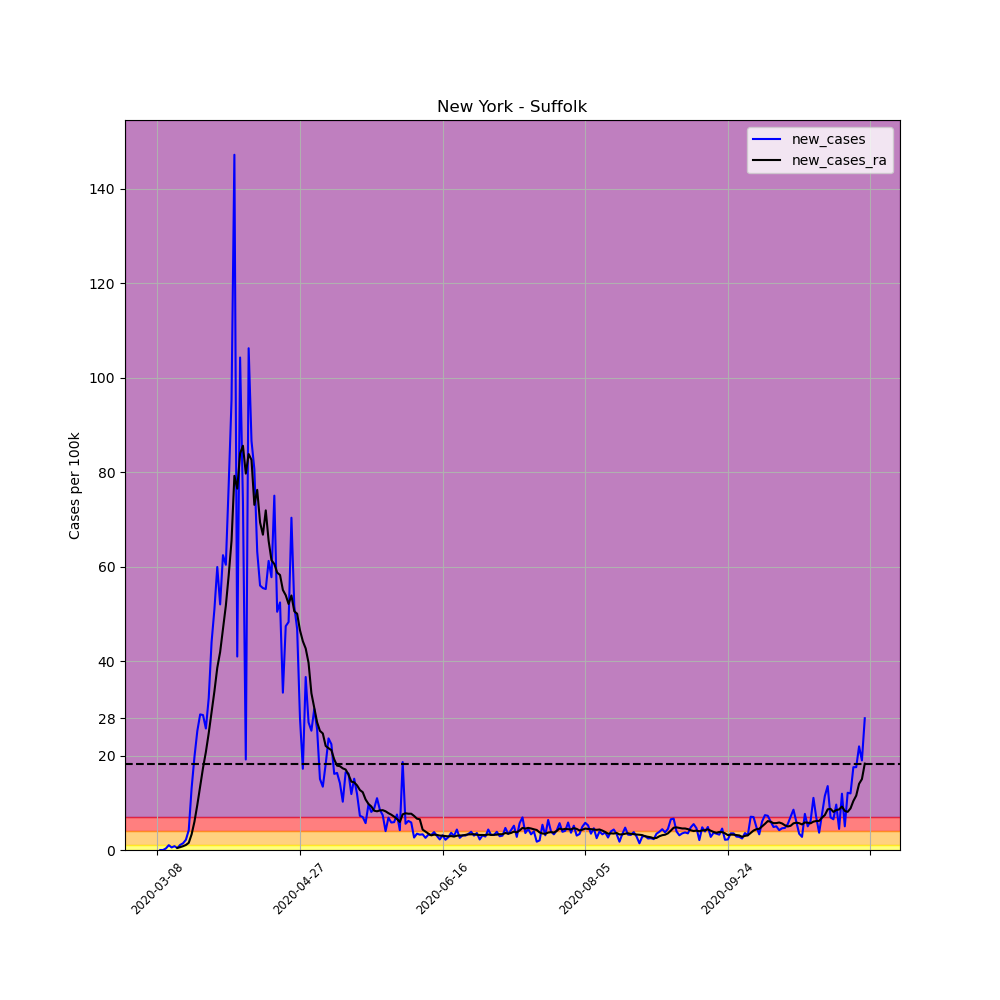

The file beside this chart, header and first rows:
, date, county, state, fips, cases, deaths, COUNTY, STNAME, CTYNAME, POPESTIMATE2019, per_100k, per_100k_ra, new_cases, new_cases_ra
26383, 2020-03-08, Suffolk, New York, 36103, 1, 0, 103, New York, Suffolk, 1476601, 0.06772, , , 
26384, 2020-03-09, Suffolk, New York, 36103, 1, 0, 103, New York, Suffolk, 1476601, 0.06772, , 0.0, 
26385, 2020-03-10, Suffolk, New York, 36103, 1, 0, 103, New York, Suffolk, 1476601, 0.06772, , 0.0, 
26386, 2020-03-11, Suffolk, New York, 36103, 6, 0, 103, New York, Suffolk, 1476601, 0.4063, , 0.3386, 
26387, 2020-03-12, Suffolk, New York, 36103, 21, 0, 103, New York, Suffolk, 1476601, 1.422, , 1.016, 
26388, 2020-03-13, Suffolk, New York, 36103, 29, 0, 103, New York, Suffolk, 1476601, 1.964, , 0.5418, 
26389, 2020-03-14, Suffolk, New York, 36103, 41, 0, 103, New York, Suffolk, 1476601, 2.777, 0.9675, 0.8127, 
26390, 2020-03-15, Suffolk, New York, 36103, 47, 0, 103, New York, Suffolk, 1476601, 3.183, 1.413, 0.4063, 0.445
26391, 2020-03-16, Suffolk, New York, 36103, 63, 2, 103, New York, Suffolk, 1476601, 4.267, 2.012, 1.084, 0.5998
26392, 2020-03-17, Suffolk, New York, 36103, 84, 3, 103, New York, Suffolk, 1476601, 5.689, 2.815, 1.422, 0.803
26393, 2020-03-18, Suffolk, New York, 36103, 116, 3, 103, New York, Suffolk, 1476601, 7.856, 3.88, 2.167, 1.064
26394, 2020-03-19, Suffolk, New York, 36103, 178, 3, 103, New York, Suffolk, 1476601, 12.05, 5.398, 4.199, 1.519
26395, 2020-03-20, Suffolk, New York, 36103, 371, 7, 103, New York, Suffolk, 1476601, 25.13, 8.707, 13.07, 3.309
26396, 2020-03-21, Suffolk, New York, 36103, 662, 9, 103, New York, Suffolk, 1476601, 44.83, 14.72, 19.71, 6.008
26397, 2020-03-22, Suffolk, New York, 36103, 1034, 12, 103, New York, Suffolk, 1476601, 70.03, 24.26, 25.19, 9.549
26398, 2020-03-23, Suffolk, New York, 36103, 1458, 13, 103, New York, Suffolk, 1476601, 98.74, 37.76, 28.71, 13.5
26399, 2020-03-24, Suffolk, New York, 36103, 1880, 13, 103, New York, Suffolk, 1476601, 127.3, 55.14, 28.58, 17.38
26400, 2020-03-25, Suffolk, New York, 36103, 2260, 20, 103, New York, Suffolk, 1476601, 153.1, 75.88, 25.73, 20.74
26401, 2020-03-26, Suffolk, New York, 36103, 2735, 22, 103, New York, Suffolk, 1476601, 185.2, 100.6, 32.17, 24.74
26402, 2020-03-27, Suffolk, New York, 36103, 3385, 22, 103, New York, Suffolk, 1476601, 229.2, 129.8, 44.02, 29.16
26403, 2020-03-28, Suffolk, New York, 36103, 4138, 37, 103, New York, Suffolk, 1476601, 280.2, 163.4, 51, 33.63
26404, 2020-03-29, Suffolk, New York, 36103, 5023, 40, 103, New York, Suffolk, 1476601, 340.2, 202, 59.93, 38.59
26405, 2020-03-30, Suffolk, New York, 36103, 5791, 44, 103, New York, Suffolk, 1476601, 392.2, 243.9, 52.01, 41.92
26406, 2020-03-31, Suffolk, New York, 36103, 6713, 53, 103, New York, Suffolk, 1476601, 454.6, 290.7, 62.44, 46.76
26407, 2020-04-01, Suffolk, New York, 36103, 7605, 69, 103, New York, Suffolk, 1476601, 515, 342.4, 60.41, 51.71
26408, 2020-04-02, Suffolk, New York, 36103, 8746, 84, 103, New York, Suffolk, 1476601, 592.3, 400.5, 77.27, 58.15
26409, 2020-04-03, Suffolk, New York, 36103, 10154, 96, 103, New York, Suffolk, 1476601, 687.7, 466, 95.35, 65.49
26410, 2020-04-04, Suffolk, New York, 36103, 12328, 175, 103, New York, Suffolk, 1476601, 834.9, 545.3, 147.2, 79.24
26411, 2020-04-05, Suffolk, New York, 36103, 12933, 175, 103, New York, Suffolk, 1476601, 875.9, 621.8, 40.97, 76.53
26412, 2020-04-06, Suffolk, New York, 36103, 14473, 237, 103, New York, Suffolk, 1476601, 980.2, 705.8, 104.3, 84
26413, 2020-04-07, Suffolk, New York, 36103, 15561, 266, 103, New York, Suffolk, 1476601, 1054, 791.4, 73.68, 85.6
26414, 2020-04-08, Suffolk, New York, 36103, 15844, 328, 103, New York, Suffolk, 1476601, 1073, 871.1, 19.17, 79.71
26415, 2020-04-09, Suffolk, New York, 36103, 17413, 369, 103, New York, Suffolk, 1476601, 1179, 955, 106.3, 83.85
26416, 2020-04-10, Suffolk, New York, 36103, 18692, 425, 103, New York, Suffolk, 1476601, 1266, 1038, 86.62, 82.6
26417, 2020-04-11, Suffolk, New York, 36103, 19883, 469, 103, New York, Suffolk, 1476601, 1347, 1111, 80.66, 73.09
26418, 2020-04-12, Suffolk, New York, 36103, 20816, 529, 103, New York, Suffolk, 1476601, 1410, 1187, 63.19, 76.27
26419, 2020-04-13, Suffolk, New York, 36103, 21643, 580, 103, New York, Suffolk, 1476601, 1466, 1256, 56.01, 69.37
26420, 2020-04-14, Suffolk, New York, 36103, 22462, 617, 103, New York, Suffolk, 1476601, 1521, 1323, 55.47, 66.77
26421, 2020-04-15, Suffolk, New York, 36103, 23278, 663, 103, New York, Suffolk, 1476601, 1576, 1395, 55.26, 71.92
26422, 2020-04-16, Suffolk, New York, 36103, 24182, 706, 103, New York, Suffolk, 1476601, 1638, 1460, 61.22, 65.49
26423, 2020-04-17, Suffolk, New York, 36103, 25035, 706, 103, New York, Suffolk, 1476601, 1695, 1522, 57.77, 61.37
26424, 2020-04-18, Suffolk, New York, 36103, 26143, 706, 103, New York, Suffolk, 1476601, 1770, 1582, 75.04, 60.56
26425, 2020-04-19, Suffolk, New York, 36103, 26888, 845, 103, New York, Suffolk, 1476601, 1821, 1641, 50.45, 58.74
26426, 2020-04-20, Suffolk, New York, 36103, 27662, 887, 103, New York, Suffolk, 1476601, 1873, 1699, 52.42, 58.23
26427, 2020-04-21, Suffolk, New York, 36103, 28154, 918, 103, New York, Suffolk, 1476601, 1907, 1754, 33.32, 55.07
26428, 2020-04-22, Suffolk, New York, 36103, 28854, 959, 103, New York, Suffolk, 1476601, 1954, 1808, 47.41, 53.95
26429, 2020-04-23, Suffolk, New York, 36103, 29567, 994, 103, New York, Suffolk, 1476601, 2002, 1860, 48.29, 52.1
26430, 2020-04-24, Suffolk, New York, 36103, 30606, 1035, 103, New York, Suffolk, 1476601, 2073, 1914, 70.36, 53.9
26431, 2020-04-25, Suffolk, New York, 36103, 31368, 1085, 103, New York, Suffolk, 1476601, 2124, 1965, 51.61, 50.55
26432, 2020-04-26, Suffolk, New York, 36103, 32059, 1115, 103, New York, Suffolk, 1476601, 2171, 2015, 46.8, 50.03
26433, 2020-04-27, Suffolk, New York, 36103, 32470, 1147, 103, New York, Suffolk, 1476601, 2199, 2061, 27.83, 46.52
26434, 2020-04-28, Suffolk, New York, 36103, 32724, 1179, 103, New York, Suffolk, 1476601, 2216, 2106, 17.2, 44.21
26435, 2020-04-29, Suffolk, New York, 36103, 33265, 1205, 103, New York, Suffolk, 1476601, 2253, 2148, 36.64, 42.68
26436, 2020-04-30, Suffolk, New York, 36103, 33664, 1228, 103, New York, Suffolk, 1476601, 2280, 2188, 27.02, 39.64
26437, 2020-05-01, Suffolk, New York, 36103, 34037, 1252, 103, New York, Suffolk, 1476601, 2305, 2221, 25.26, 33.19
26438, 2020-05-02, Suffolk, New York, 36103, 34478, 1277, 103, New York, Suffolk, 1476601, 2335, 2251, 29.87, 30.09
26439, 2020-05-03, Suffolk, New York, 36103, 34855, 1309, 103, New York, Suffolk, 1476601, 2360, 2278, 25.53, 27.05
26440, 2020-05-04, Suffolk, New York, 36103, 35077, 1325, 103, New York, Suffolk, 1476601, 2376, 2304, 15.03, 25.22
26441, 2020-05-05, Suffolk, New York, 36103, 35275, 1347, 103, New York, Suffolk, 1476601, 2389, 2328, 13.41, 24.68
26442, 2020-05-06, Suffolk, New York, 36103, 35543, 1574, 103, New York, Suffolk, 1476601, 2407, 2350, 18.15, 22.04
... 189 more rows
